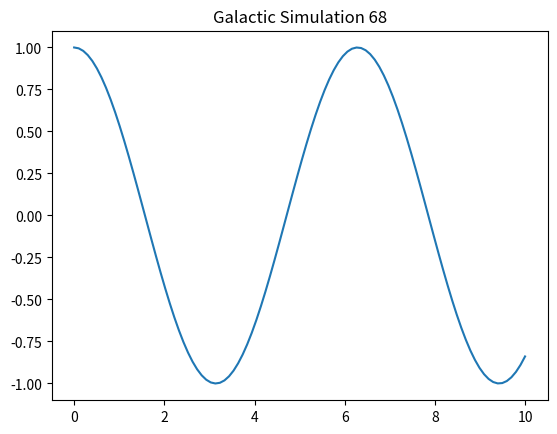

Source code (Python):
import numpy as np
import matplotlib.pyplot as plt

def simulate():
    t = np.linspace(0, 10, 100)
    y = np.cos(t)
    plt.plot(t, y)
    plt.title("Galactic Simulation 68")
    plt.show()

if __name__ == "__main__":
    simulate()
